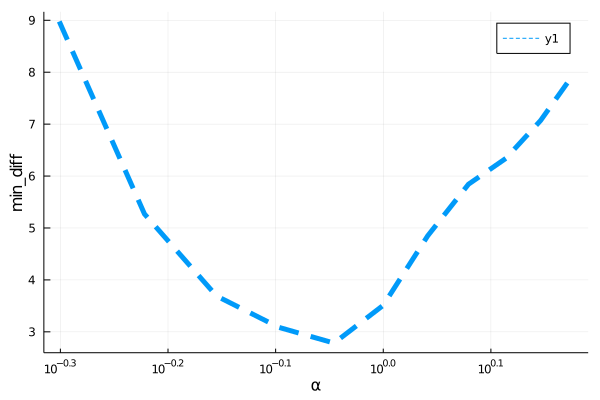

The data file committed next to this chart (first rows):
para, error
0.5, 8.977
0.6, 5.269
0.7, 3.69
0.8, 3.086
0.9, 2.783
1.0, 3.511
1.1, 4.852
1.2, 5.843
1.3, 6.341
1.4, 7.069
1.5, 7.942
